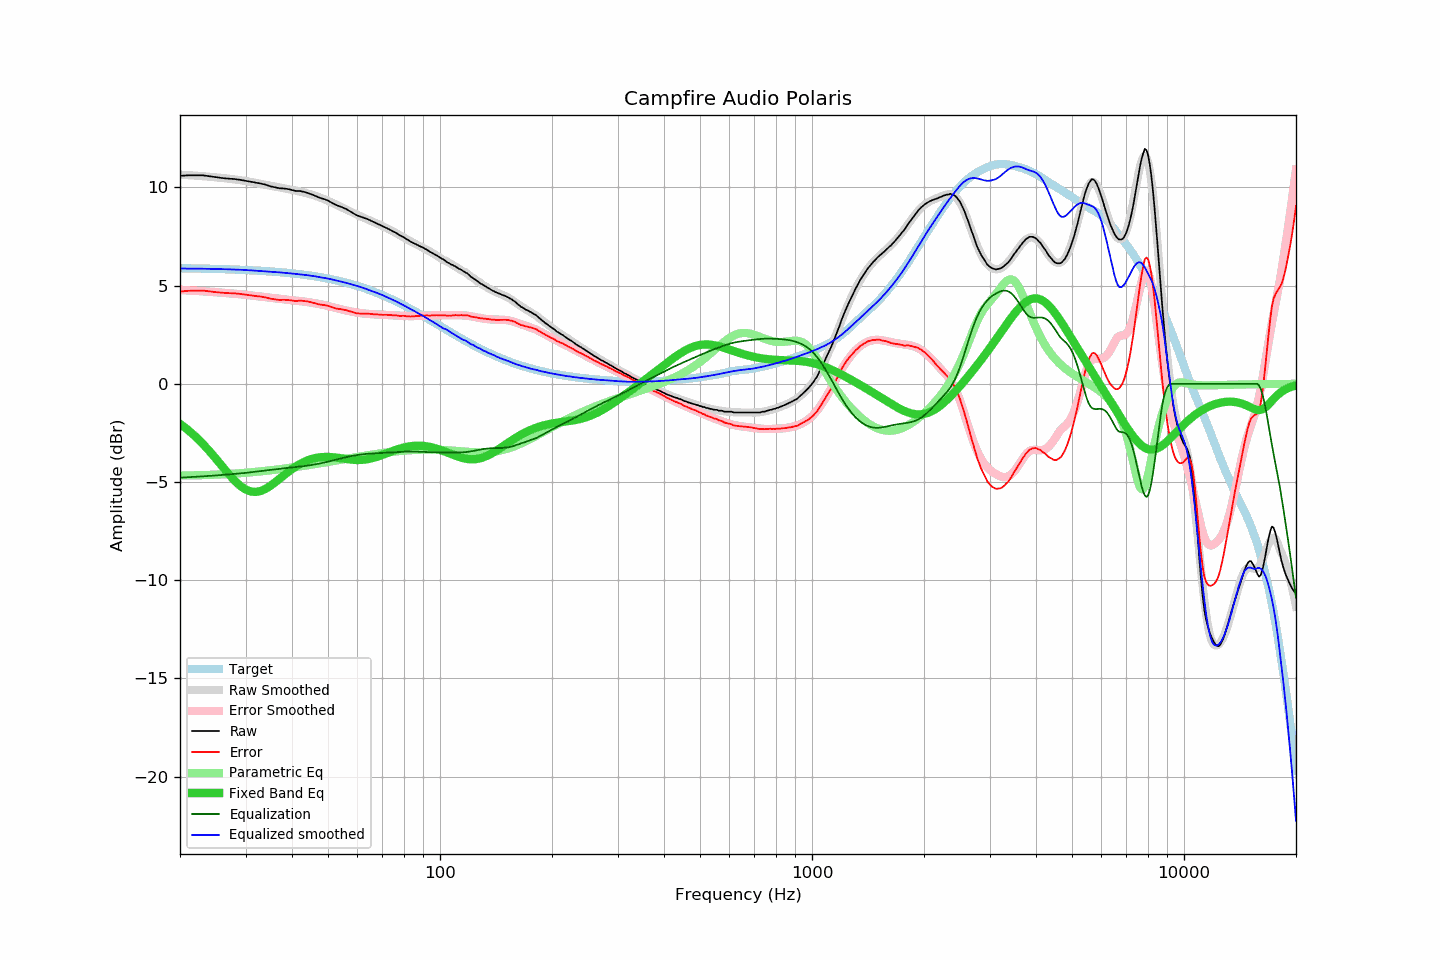

The file beside this chart, header and first rows:
frequency, raw, error, smoothed, error_smoothed, equalization, parametric_eq, equalized_raw, equalized_smoothed, target
20, 10.59, 4.70, 10.65, 4.78, -4.78, -2.04, 5.81, 5.87, 5.89
21, 10.62, 4.74, 10.63, 4.76, -4.76, -2.35, 5.86, 5.87, 5.88
22, 10.62, 4.74, 10.60, 4.74, -4.74, -2.68, 5.88, 5.87, 5.88
23, 10.62, 4.75, 10.58, 4.71, -4.71, -3.04, 5.91, 5.86, 5.87
24, 10.57, 4.71, 10.55, 4.69, -4.69, -3.43, 5.88, 5.86, 5.86
25, 10.52, 4.67, 10.52, 4.67, -4.67, -3.82, 5.85, 5.85, 5.85
26, 10.48, 4.64, 10.48, 4.64, -4.64, -4.21, 5.84, 5.84, 5.84
27, 10.45, 4.62, 10.45, 4.62, -4.62, -4.59, 5.83, 5.83, 5.83
28, 10.43, 4.61, 10.41, 4.59, -4.59, -4.92, 5.84, 5.82, 5.82
29, 10.39, 4.58, 10.37, 4.56, -4.56, -5.19, 5.83, 5.81, 5.81
30, 10.34, 4.54, 10.33, 4.54, -4.54, -5.38, 5.80, 5.80, 5.80
31, 10.29, 4.51, 10.28, 4.50, -4.50, -5.49, 5.79, 5.78, 5.78
32, 10.24, 4.47, 10.23, 4.47, -4.47, -5.51, 5.77, 5.76, 5.77
33, 10.20, 4.44, 10.18, 4.44, -4.44, -5.45, 5.76, 5.74, 5.76
34, 10.14, 4.40, 10.13, 4.41, -4.41, -5.35, 5.73, 5.73, 5.74
35, 10.06, 4.34, 10.09, 4.38, -4.38, -5.20, 5.68, 5.71, 5.72
36, 10.01, 4.30, 10.05, 4.35, -4.35, -5.02, 5.66, 5.70, 5.71
37, 9.96, 4.27, 10.00, 4.33, -4.33, -4.84, 5.63, 5.68, 5.69
38, 9.95, 4.28, 9.96, 4.30, -4.30, -4.67, 5.65, 5.66, 5.67
39, 9.92, 4.27, 9.92, 4.28, -4.28, -4.50, 5.64, 5.64, 5.65
40, 9.87, 4.24, 9.88, 4.26, -4.26, -4.34, 5.61, 5.62, 5.63
41, 9.82, 4.21, 9.83, 4.24, -4.24, -4.21, 5.58, 5.60, 5.61
42, 9.82, 4.24, 9.79, 4.21, -4.21, -4.09, 5.61, 5.58, 5.58
43, 9.78, 4.22, 9.75, 4.19, -4.19, -3.99, 5.59, 5.55, 5.56
44, 9.73, 4.20, 9.70, 4.17, -4.17, -3.90, 5.56, 5.53, 5.53
45, 9.66, 4.15, 9.65, 4.14, -4.14, -3.84, 5.52, 5.51, 5.51
46, 9.59, 4.11, 9.59, 4.11, -4.11, -3.79, 5.48, 5.48, 5.48
47, 9.51, 4.06, 9.53, 4.08, -4.08, -3.76, 5.43, 5.45, 5.45
48, 9.45, 4.03, 9.46, 4.04, -4.04, -3.73, 5.41, 5.42, 5.42
49, 9.40, 4.01, 9.39, 4.00, -4.00, -3.72, 5.40, 5.39, 5.39
50, 9.33, 3.97, 9.32, 3.96, -3.96, -3.72, 5.37, 5.36, 5.36
51, 9.24, 3.91, 9.25, 3.92, -3.92, -3.73, 5.32, 5.33, 5.33
52, 9.15, 3.86, 9.17, 3.88, -3.88, -3.75, 5.27, 5.29, 5.29
53, 9.08, 3.82, 9.09, 3.84, -3.84, -3.77, 5.24, 5.25, 5.26
54, 9.03, 3.81, 9.02, 3.80, -3.80, -3.79, 5.23, 5.21, 5.22
55, 8.96, 3.78, 8.95, 3.77, -3.77, -3.81, 5.19, 5.18, 5.18
56, 8.90, 3.75, 8.87, 3.73, -3.73, -3.83, 5.17, 5.14, 5.15
57, 8.81, 3.70, 8.80, 3.70, -3.70, -3.85, 5.11, 5.10, 5.11
58, 8.73, 3.66, 8.73, 3.67, -3.67, -3.86, 5.06, 5.06, 5.07
59, 8.64, 3.61, 8.67, 3.65, -3.65, -3.87, 4.99, 5.02, 5.03
60, 8.57, 3.59, 8.60, 3.62, -3.62, -3.88, 4.95, 4.98, 4.98
61, 8.52, 3.58, 8.54, 3.60, -3.60, -3.88, 4.92, 4.94, 4.94
62, 8.47, 3.57, 8.48, 3.59, -3.59, -3.87, 4.88, 4.89, 4.90
63, 8.42, 3.57, 8.42, 3.57, -3.57, -3.86, 4.85, 4.85, 4.85
64, 8.38, 3.57, 8.36, 3.56, -3.56, -3.83, 4.82, 4.80, 4.81
65, 8.32, 3.56, 8.31, 3.55, -3.55, -3.81, 4.77, 4.75, 4.76
66, 8.26, 3.55, 8.25, 3.54, -3.54, -3.78, 4.72, 4.71, 4.71
67, 8.20, 3.54, 8.20, 3.54, -3.54, -3.74, 4.66, 4.66, 4.66
68, 8.15, 3.53, 8.15, 3.53, -3.53, -3.70, 4.62, 4.62, 4.62
69, 8.09, 3.52, 8.09, 3.53, -3.53, -3.66, 4.56, 4.57, 4.57
70, 8.03, 3.51, 8.04, 3.52, -3.52, -3.62, 4.51, 4.52, 4.52
71, 7.98, 3.51, 7.98, 3.52, -3.52, -3.58, 4.46, 4.47, 4.47
72, 7.93, 3.51, 7.92, 3.51, -3.51, -3.53, 4.42, 4.41, 4.42
73, 7.87, 3.51, 7.87, 3.50, -3.50, -3.49, 4.37, 4.36, 4.36
74, 7.81, 3.50, 7.81, 3.50, -3.50, -3.45, 4.31, 4.31, 4.31
75, 7.75, 3.49, 7.75, 3.49, -3.49, -3.41, 4.26, 4.26, 4.26
76, 7.70, 3.49, 7.69, 3.48, -3.48, -3.37, 4.22, 4.21, 4.21
77, 7.63, 3.48, 7.63, 3.47, -3.47, -3.33, 4.16, 4.15, 4.15
78, 7.56, 3.46, 7.57, 3.47, -3.47, -3.30, 4.09, 4.10, 4.10
79, 7.51, 3.46, 7.51, 3.46, -3.46, -3.27, 4.05, 4.05, 4.05
... 553 more rows
